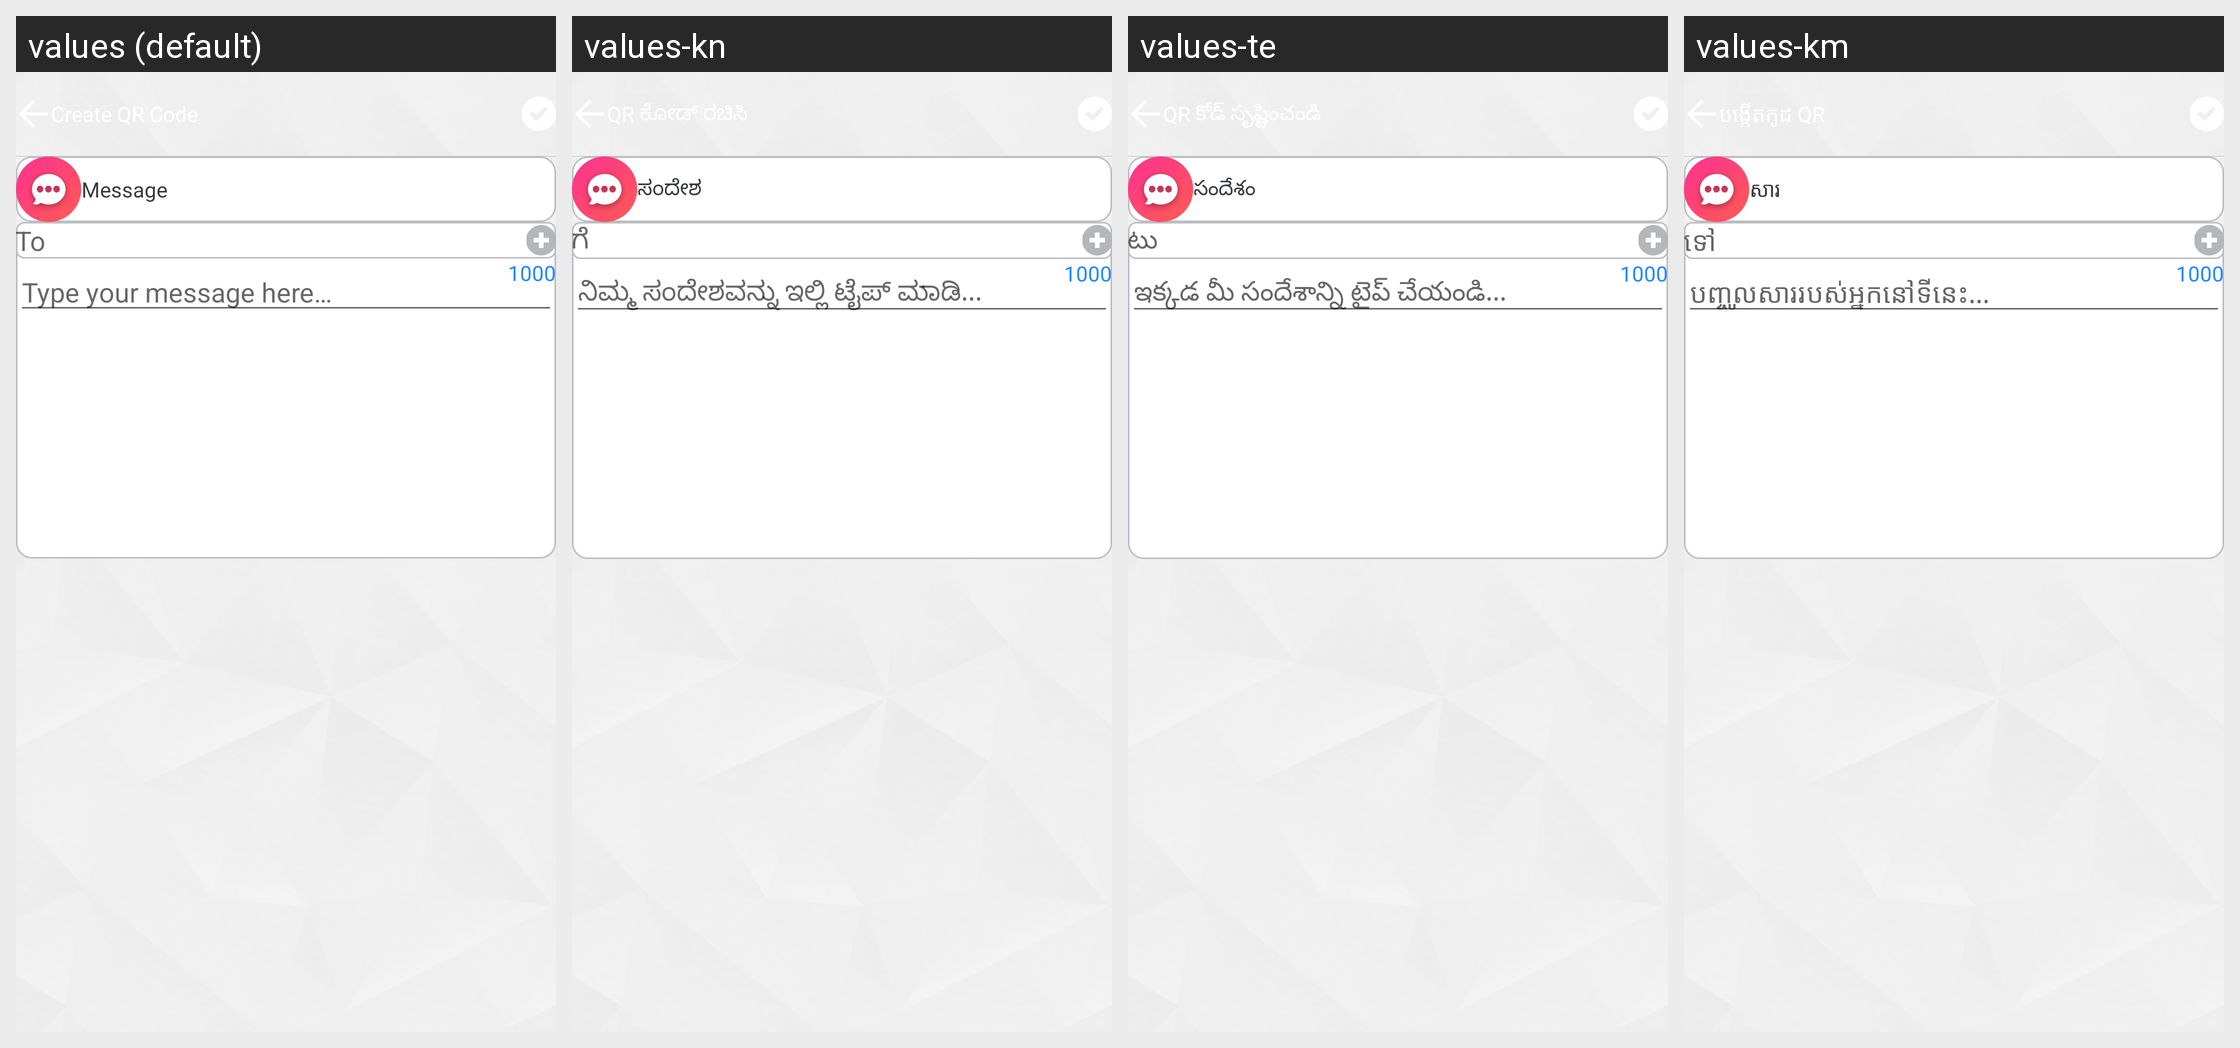

Strings drawn on this Android screen and how each of the app's shown locales translates them:
Android screen res/layout/subview_create_message.xml rendered under 4 locales, left to right: values (default), values-kn, values-te, values-km. Device: Nexus 5 (rendered at 1080×1920; each locale shown at half size, 540×960, under a caption strip naming it); theme Theme.AppCompat.Light.NoActionBar.FullScreen.
Other locales in the repository, not shown: values-af, values-am, values-ar, values-az, values-be, values-bg, values-bn, values-bs, values-ca, values-cs, values-da, values-de, values-el, values-en, values-en-rGB, values-es, values-es-rUS, values-et, values-eu, values-fa, values-fi, values-fr, values-fr-rCA, values-gl, values-gu, values-hi, values-hr, values-hu, values-hy, values-id, values-in, values-is, values-it, values-iw, values-ja, values-ka, values-kk, values-ko, values-ky, values-lo, values-lt, values-lv, values-mk, values-ml, values-mn, values-mr, values-ms, values-my, values-nb, values-ne, values-nl, values-pa, values-pl, values-pt, values-pt-rBR, values-pt-rPT, values-ro, values-ru, values-si, values-sk, values-sl, values-sq, values-sr, values-sv, values-sw, values-ta, values-th, values-tl, values-tr, values-uk, values-ur, values-uz, values-vi, values-zh-rCN, values-zh-rHK, values-zh-rTW, values-zu.
Strings drawn on this screen, with the default value and each locale's value (text and hints the layout hard-codes, and strings that could not be matched under every locale, appear in the picture but are not listed):

lbl_message
  values: Message
  values-kn: ಸಂದೇಶ
  values-te: సందేశం
  values-km: សារ

lbl_to
  values: To
  values-kn: ಗೆ
  values-te: టు
  values-km: ទៅ

lbl_type_your_message
  values: Type your message here…
  values-kn: ನಿಮ್ಮ ಸಂದೇಶವನ್ನು ಇಲ್ಲಿ ಟೈಪ್ ಮಾಡಿ...
  values-te: ఇక్కడ మీ సందేశాన్ని టైప్ చేయండి...
  values-km: បញ្ចូលសាររបស់អ្នកនៅទីនេះ...
